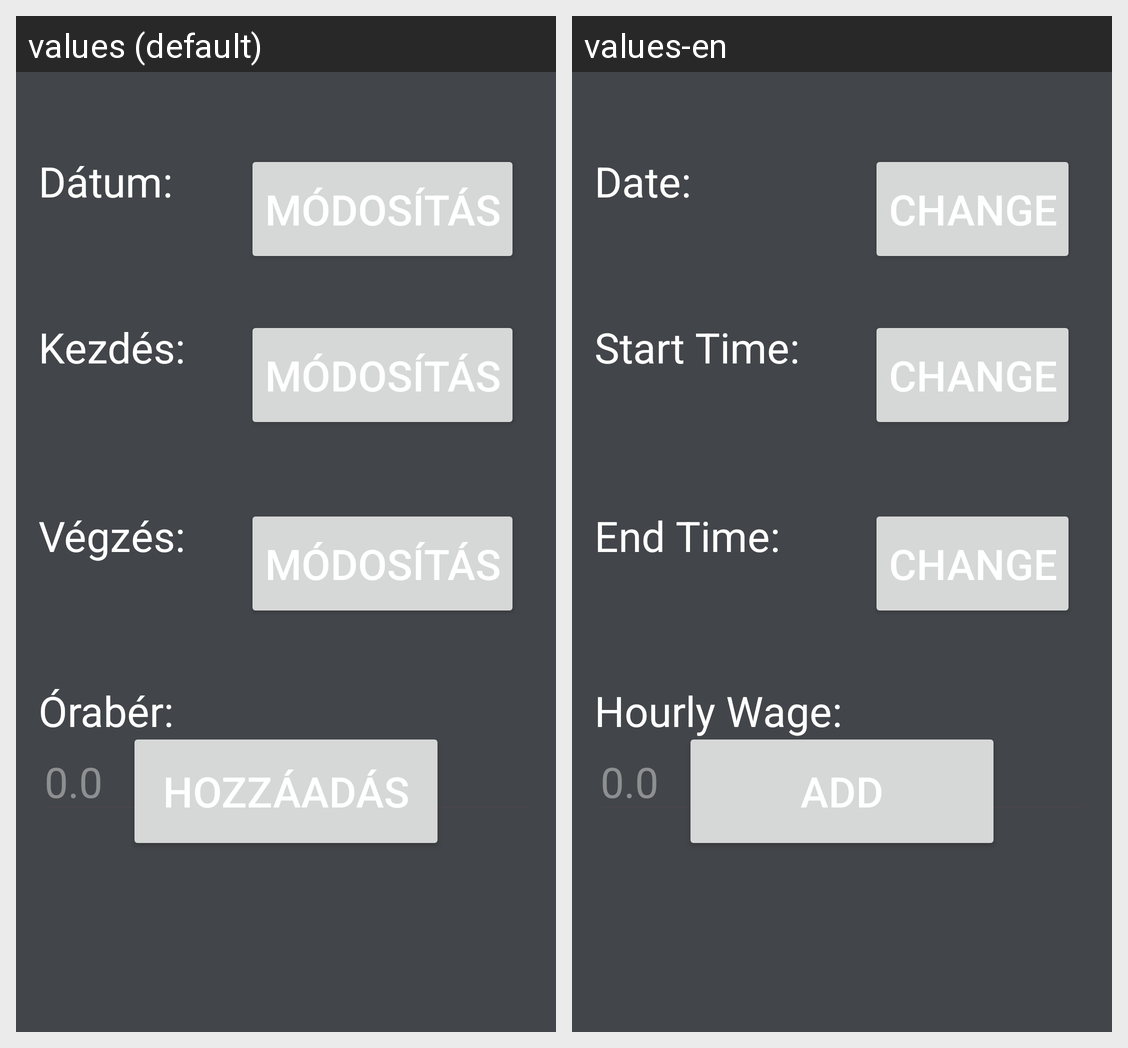

Strings drawn on this Android screen and how each of the app's shown locales translates them:
Android screen res/layout/activity_add_new_entry.xml rendered under 2 locales, left to right: values (default), values-en. Device: Nexus 5 (rendered at 1080×1920; each locale shown at half size, 540×960, under a caption strip naming it); theme Theme.Hourly.
Strings drawn on this screen, with the default value and each locale's value (text and hints the layout hard-codes, and strings that could not be matched under every locale, appear in the picture but are not listed):

dateText
  values: Dátum:
  values-en: Date:

startTimeText
  values: Kezdés:
  values-en: Start Time:

endTimeText
  values: Végzés:
  values-en: End Time:

wageText
  values: Órabér:
  values-en: Hourly Wage:

changeButton
  values: Módosítás
  values-en: Change

addButton
  values: Hozzáadás
  values-en: Add
